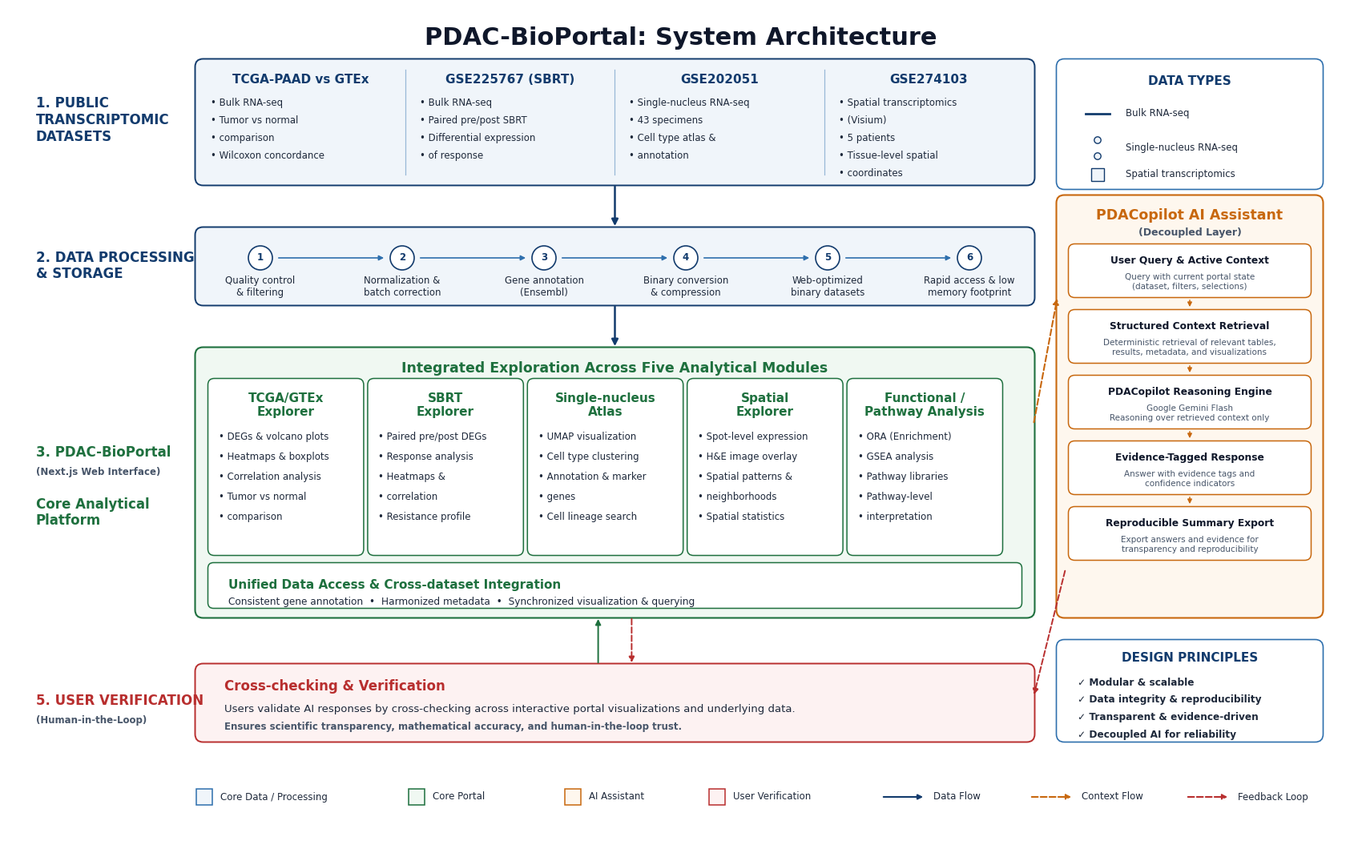

The matplotlib source for this figure:
import os
import numpy as np
import matplotlib.pyplot as plt
from matplotlib.patches import FancyBboxPatch, Rectangle, Circle, FancyArrowPatch

# ============================================================
# PDAC-BioPortal — Publication-quality system architecture
# Vector-first figure: export PDF/SVG for publication/poster
# ============================================================

# ---------- Figure Dimensions ----------
FIG_W = 16.8
FIG_H = 10.6

fig = plt.figure(figsize=(FIG_W, FIG_H), dpi=300)
ax = fig.add_axes([0, 0, 1, 1])
ax.set_xlim(0, FIG_W)
ax.set_ylim(0, FIG_H)
ax.axis("off")

# ---------- Colors (Publication-grade Palette) ----------
NAVY = "#123B6D"
BLUE = "#2E6FAD"
BLUE_LIGHT = "#F0F5FA"

GREEN = "#1E703E"
GREEN_LIGHT = "#F0F8F2"

ORANGE = "#C8680E"
ORANGE_LIGHT = "#FEF7EE"

RED = "#B82E2E"
RED_LIGHT = "#FDF2F2"

DARK = "#1E293B"
GRAY = "#475569"
LIGHT_GRAY = "#F8FAFC"
WHITE = "#FFFFFF"

# ---------- Typography (Large, Clear, Legible) ----------
TITLE_SIZE = 22
SECTION_SIZE = 12.0
HEADER_SIZE = 11.0
BODY_SIZE = 9.5
SMALL_SIZE = 8.5
TINY_SIZE = 7.5

FONT = "DejaVu Sans"

# ============================================================
# Helper functions
# ============================================================

def box(x, y, w, h, edge, face=WHITE,
        radius=0.10, lw=1.3, alpha=1.0, zorder=1):
    p = FancyBboxPatch(
        (x, y), w, h,
        boxstyle=f"round,pad=0.015,rounding_size={radius}",
        linewidth=lw,
        edgecolor=edge,
        facecolor=face,
        alpha=alpha,
        zorder=zorder
    )
    ax.add_patch(p)
    return p


def text(x, y, s, size=BODY_SIZE, color=DARK,
         weight="normal", ha="left", va="center",
         linespacing=1.18, zorder=5):
    return ax.text(
        x, y, s,
        fontsize=size,
        color=color,
        fontfamily=FONT,
        fontweight=weight,
        ha=ha,
        va=va,
        linespacing=linespacing,
        zorder=zorder
    )


def arrow(x1, y1, x2, y2, color=NAVY,
          lw=1.5, style="-|>", mutation=11,
          linestyle="-", zorder=4):
    a = FancyArrowPatch(
        (x1, y1), (x2, y2),
        arrowstyle=style,
        mutation_scale=mutation,
        linewidth=lw,
        linestyle=linestyle,
        color=color,
        shrinkA=2,
        shrinkB=2,
        zorder=zorder
    )
    ax.add_patch(a)
    return a


def bullet_list(x, y, items, spacing=0.22,
                size=SMALL_SIZE, color=DARK):
    for i, item in enumerate(items):
        text(x, y - i * spacing, "• " + item,
             size=size, color=color, va="center")


def section_label(x, y, number, title, subtitle=None, color=NAVY):
    text(x, y, f"{number}. {title}",
         size=SECTION_SIZE,
         color=color,
         weight="bold")
    if subtitle:
        text(x, y - 0.25, subtitle,
             size=SMALL_SIZE,
             color=GRAY,
             weight="bold")


# ============================================================
# TITLE
# ============================================================

text(
    FIG_W / 2.0, 10.22,
    "PDAC-BioPortal: System Architecture",
    size=TITLE_SIZE,
    color="#0F172A",
    weight="bold",
    ha="center"
)

# ============================================================
# LEFT SECTION LABELS
# ============================================================

section_label(
    0.35, 9.20,
    "1", "PUBLIC\nTRANSCRIPTOMIC\nDATASETS",
    color=NAVY
)

section_label(
    0.35, 7.38,
    "2", "DATA PROCESSING\n& STORAGE",
    color=NAVY
)

section_label(
    0.35, 5.05,
    "3", "PDAC-BioPortal",
    "(Next.js Web Interface)",
    color=GREEN
)

text(
    0.35, 4.30,
    "Core Analytical\nPlatform",
    size=SECTION_SIZE,
    color=GREEN,
    weight="bold"
)

section_label(
    0.35, 1.95,
    "5", "USER VERIFICATION",
    "(Human-in-the-Loop)",
    color=RED
)

# ============================================================
# 1. PUBLIC DATASETS
# ============================================================

x0 = 2.35
y0 = 8.40
W = 10.45
H = 1.55

box(x0, y0, W, H, NAVY, BLUE_LIGHT, radius=0.10, lw=1.4)

datasets = [
    (
        "TCGA-PAAD vs GTEx",
        [
            "Bulk RNA-seq",
            "Tumor vs normal",
            "comparison",
            "Wilcoxon concordance"
        ]
    ),
    (
        "GSE225767 (SBRT)",
        [
            "Bulk RNA-seq",
            "Paired pre/post SBRT",
            "Differential expression",
            "of response"
        ]
    ),
    (
        "GSE202051",
        [
            "Single-nucleus RNA-seq",
            "43 specimens",
            "Cell type atlas &",
            "annotation"
        ]
    ),
    (
        "GSE274103",
        [
            "Spatial transcriptomics",
            "(Visium)",
            "5 patients",
            "Tissue-level spatial",
            "coordinates"
        ]
    )
]

col_w = W / 4

for i, (title_, items) in enumerate(datasets):
    cx = x0 + i * col_w

    if i > 0:
        ax.plot(
            [cx, cx],
            [y0 + 0.12, y0 + H - 0.12],
            color=BLUE,
            linewidth=0.9,
            alpha=0.45,
            zorder=2
        )

    text(
        cx + col_w / 2,
        y0 + H - 0.25,
        title_,
        size=HEADER_SIZE,
        color=NAVY,
        weight="bold",
        ha="center"
    )

    bullet_list(
        cx + 0.18,
        y0 + H - 0.54,
        items,
        spacing=0.22,
        size=SMALL_SIZE,
        color=DARK
    )

# ============================================================
# DATA TYPES LEGEND
# ============================================================

x_dt = 13.10
box(
    x_dt, 8.35, 3.30, 1.60,
    BLUE,
    WHITE,
    lw=1.2,
    radius=0.10
)

text(
    x_dt + 1.65, 9.68,
    "DATA TYPES",
    size=HEADER_SIZE,
    color=NAVY,
    weight="bold",
    ha="center"
)

# Bulk icon
ax.plot([x_dt + 0.35, x_dt + 0.65], [9.28, 9.28],
        color=NAVY, lw=2.0, zorder=3)
text(x_dt + 0.85, 9.28, "Bulk RNA-seq", size=SMALL_SIZE, color=DARK)

# snRNA icon
for yy in [8.95, 8.75, 8.55]:
    ax.add_patch(
        Circle((x_dt + 0.50, yy), 0.042,
               facecolor=BLUE_LIGHT,
               edgecolor=NAVY,
               linewidth=1.0,
               zorder=3)
    )

text(x_dt + 0.85, 8.85,
     "Single-nucleus RNA-seq",
     size=SMALL_SIZE, color=DARK)

# Spatial icon
ax.add_patch(
    Rectangle((x_dt + 0.42, 8.44), 0.16, 0.16,
              facecolor=BLUE_LIGHT, edgecolor=NAVY, lw=1.0, zorder=3)
)
text(x_dt + 0.85, 8.52,
     "Spatial transcriptomics",
     size=SMALL_SIZE, color=DARK)

# ============================================================
# DATA FLOW TO PROCESSING
# ============================================================

arrow(
    x0 + W / 2, 8.40,
    x0 + W / 2, 7.85,
    color=NAVY, lw=1.8, mutation=12
)

# ============================================================
# 2. DATA PROCESSING & STORAGE
# ============================================================

x2 = 2.35
y2 = 6.90
W2 = 10.45
H2 = 0.95

box(x2, y2, W2, H2, NAVY, BLUE_LIGHT, radius=0.10, lw=1.4)

processes = [
    "Quality control\n& filtering",
    "Normalization &\nbatch correction",
    "Gene annotation\n(Ensembl)",
    "Binary conversion\n& compression",
    "Web-optimized\nbinary datasets",
    "Rapid access & low\nmemory footprint"
]

px = np.linspace(x2 + 0.80, x2 + W2 - 0.80, len(processes))

for i, (xx, label) in enumerate(zip(px, processes)):
    # Circle marker
    ax.add_patch(
        Circle(
            (xx, y2 + 0.58),
            0.15,
            facecolor=WHITE,
            edgecolor=NAVY,
            linewidth=1.2,
            zorder=3
        )
    )

    text(
        xx,
        y2 + 0.58,
        str(i + 1),
        size=8.5,
        color=NAVY,
        weight="bold",
        ha="center"
    )

    text(
        xx,
        y2 + 0.22,
        label,
        size=SMALL_SIZE,
        color=DARK,
        ha="center"
    )

    if i < len(processes) - 1:
        arrow(
            xx + 0.20,
            y2 + 0.58,
            px[i + 1] - 0.20,
            y2 + 0.58,
            color=BLUE,
            lw=1.2,
            mutation=9
        )

# ============================================================
# FLOW TO PORTAL
# ============================================================

arrow(
    x0 + W / 2, 6.90,
    x0 + W / 2, 6.35,
    color=NAVY, lw=1.8, mutation=12
)

# ============================================================
# 3. PDAC-BioPortal CORE
# ============================================================

x3 = 2.35
y3 = 3.00
W3 = 10.45
H3 = 3.35

box(x3, y3, W3, H3, GREEN, GREEN_LIGHT, radius=0.10, lw=1.5)

text(
    x3 + W3 / 2,
    y3 + H3 - 0.25,
    "Integrated Exploration Across Five Analytical Modules",
    size=SECTION_SIZE + 0.5,
    color=GREEN,
    weight="bold",
    ha="center"
)

modules = [
    (
        "TCGA/GTEx\nExplorer",
        [
            "DEGs & volcano plots",
            "Heatmaps & boxplots",
            "Correlation analysis",
            "Tumor vs normal",
            "comparison"
        ]
    ),
    (
        "SBRT\nExplorer",
        [
            "Paired pre/post DEGs",
            "Response analysis",
            "Heatmaps &",
            "correlation",
            "Resistance profile"
        ]
    ),
    (
        "Single-nucleus\nAtlas",
        [
            "UMAP visualization",
            "Cell type clustering",
            "Annotation & marker",
            "genes",
            "Cell lineage search"
        ]
    ),
    (
        "Spatial\nExplorer",
        [
            "Spot-level expression",
            "H&E image overlay",
            "Spatial patterns &",
            "neighborhoods",
            "Spatial statistics"
        ]
    ),
    (
        "Functional /\nPathway Analysis",
        [
            "ORA (Enrichment)",
            "GSEA analysis",
            "Pathway libraries",
            "Pathway-level",
            "interpretation"
        ]
    )
]

mx = x3 + 0.16
my = y3 + 0.78
mh = 2.18
mw = (W3 - 0.48) / 5

for i, (title_, items) in enumerate(modules):
    xx = mx + i * mw

    box(
        xx,
        my,
        mw - 0.08,
        mh,
        GREEN,
        WHITE,
        radius=0.08,
        lw=1.1
    )

    text(
        xx + (mw - 0.08) / 2,
        my + mh - 0.32,
        title_,
        size=HEADER_SIZE,
        color=GREEN,
        weight="bold",
        ha="center"
    )

    bullet_list(
        xx + 0.12,
        my + mh - 0.72,
        items,
        spacing=0.25,
        size=SMALL_SIZE,
        color=DARK
    )

# Unified data access bar
box(
    x3 + 0.16,
    y3 + 0.12,
    W3 - 0.32,
    0.54,
    GREEN,
    WHITE,
    radius=0.07,
    lw=1.1
)

text(
    x3 + 0.40,
    y3 + 0.40,
    "Unified Data Access & Cross-dataset Integration",
    size=HEADER_SIZE,
    color=GREEN,
    weight="bold"
)

text(
    x3 + 0.40,
    y3 + 0.19,
    "Consistent gene annotation  •  Harmonized metadata  •  Synchronized visualization & querying",
    size=SMALL_SIZE + 0.2,
    color=DARK
)

# ============================================================
# 4. PDACopilot — RIGHT SIDE (Clean, unhighlighted, standard Gemini Flash)
# ============================================================

x4 = 13.10
y4 = 3.00
W4 = 3.30
H4 = 5.25

box(x4, y4, W4, H4, ORANGE, ORANGE_LIGHT, radius=0.10, lw=1.5)

text(
    x4 + W4 / 2,
    y4 + H4 - 0.24,
    "PDACopilot AI Assistant",
    size=SECTION_SIZE + 0.5,
    color=ORANGE,
    weight="bold",
    ha="center"
)

text(
    x4 + W4 / 2,
    y4 + H4 - 0.46,
    "(Decoupled Layer)",
    size=SMALL_SIZE + 0.5,
    color=GRAY,
    weight="bold",
    ha="center"
)

ai_steps = [
    (
        "User Query & Active Context",
        "Query with current portal state\n(dataset, filters, selections)"
    ),
    (
        "Structured Context Retrieval",
        "Deterministic retrieval of relevant tables,\nresults, metadata, and visualizations"
    ),
    (
        "PDACopilot Reasoning Engine",
        "Google Gemini Flash\nReasoning over retrieved context only"
    ),
    (
        "Evidence-Tagged Response",
        "Answer with evidence tags and\nconfidence indicators"
    ),
    (
        "Reproducible Summary Export",
        "Export answers and evidence for\ntransparency and reproducibility"
    )
]

ai_y = y4 + H4 - 1.25

for i, (head, desc) in enumerate(ai_steps):
    bh = 0.64

    box(
        x4 + 0.15,
        ai_y,
        W4 - 0.30,
        bh,
        ORANGE,
        WHITE,
        radius=0.08,
        lw=1.1
    )

    text(
        x4 + W4 / 2,
        ai_y + 0.44,
        head,
        size=8.8,
        color="#0F172A",
        weight="bold",
        ha="center"
    )

    text(
        x4 + W4 / 2,
        ai_y + 0.18,
        desc,
        size=7.5,
        color=GRAY,
        ha="center"
    )

    if i < len(ai_steps) - 1:
        arrow(
            x4 + W4 / 2,
            ai_y - 0.02,
            x4 + W4 / 2,
            ai_y - 0.16,
            color=ORANGE,
            lw=1.1,
            mutation=8
        )

    ai_y -= 0.82

# ============================================================
# CONTEXT FLOW FROM PORTAL TO AI
# ============================================================

arrow(
    x3 + W3,
    y3 + H3 - 0.95,
    x4,
    y4 + H4 - 1.25,
    color=ORANGE,
    lw=1.5,
    linestyle="--",
    mutation=10
)

# ============================================================
# 5. USER VERIFICATION
# ============================================================

x5 = 2.35
y5 = 1.45
W5 = 10.45
H5 = 0.95

box(
    x5,
    y5,
    W5,
    H5,
    RED,
    RED_LIGHT,
    radius=0.10,
    lw=1.4
)

text(
    x5 + 0.35,
    y5 + 0.68,
    "Cross-checking & Verification",
    size=SECTION_SIZE,
    color=RED,
    weight="bold"
)

text(
    x5 + 0.35,
    y5 + 0.40,
    "Users validate AI responses by cross-checking across interactive portal visualizations and underlying data.",
    size=BODY_SIZE,
    color=DARK
)

text(
    x5 + 0.35,
    y5 + 0.17,
    "Ensures scientific transparency, mathematical accuracy, and human-in-the-loop trust.",
    size=SMALL_SIZE,
    color=GRAY,
    weight="bold"
)

# ============================================================
# HUMAN FEEDBACK LOOP
# ============================================================

# Arrow from AI to Verification
arrow(
    x4 + 0.10,
    y4 + 0.60,
    x5 + W5,
    y5 + 0.55,
    color=RED,
    lw=1.4,
    linestyle="--",
    mutation=10
)

# Bi-directional flow between Verification and Portal
arrow(
    x5 + W5 * 0.48,
    y5 + H5,
    x5 + W5 * 0.48,
    y3,
    color=GREEN,
    lw=1.4,
    mutation=10
)

arrow(
    x5 + W5 * 0.52,
    y3,
    x5 + W5 * 0.52,
    y5 + H5,
    color=RED,
    lw=1.4,
    linestyle="--",
    mutation=10
)

# ============================================================
# DESIGN PRINCIPLES
# ============================================================

box(
    13.10,
    1.45,
    3.30,
    1.25,
    BLUE,
    WHITE,
    lw=1.2,
    radius=0.10
)

text(
    13.10 + 1.65,
    2.48,
    "DESIGN PRINCIPLES",
    size=HEADER_SIZE,
    color=NAVY,
    weight="bold",
    ha="center"
)

principles = [
    "Modular & scalable",
    "Data integrity & reproducibility",
    "Transparent & evidence-driven",
    "Decoupled AI for reliability"
]

for i, p in enumerate(principles):
    text(
        13.35,
        2.18 - i * 0.22,
        "✓ " + p,
        size=SMALL_SIZE + 0.2,
        color=DARK,
        weight="bold"
    )

# ============================================================
# LEGEND
# ============================================================

legend_y = 0.65

# Data
ax.add_patch(Rectangle(
    (2.35, legend_y), 0.20, 0.20,
    facecolor=BLUE_LIGHT, edgecolor=BLUE, lw=1.1
))
text(2.65, legend_y + 0.10,
     "Core Data / Processing",
     size=SMALL_SIZE, color=DARK)

# Portal
ax.add_patch(Rectangle(
    (5.00, legend_y), 0.20, 0.20,
    facecolor=GREEN_LIGHT, edgecolor=GREEN, lw=1.1
))
text(5.30, legend_y + 0.10,
     "Core Portal",
     size=SMALL_SIZE, color=DARK)

# AI
ax.add_patch(Rectangle(
    (6.95, legend_y), 0.20, 0.20,
    facecolor=ORANGE_LIGHT, edgecolor=ORANGE, lw=1.1
))
text(7.25, legend_y + 0.10,
     "AI Assistant",
     size=SMALL_SIZE, color=DARK)

# User
ax.add_patch(Rectangle(
    (8.75, legend_y), 0.20, 0.20,
    facecolor=RED_LIGHT, edgecolor=RED, lw=1.1
))
text(9.05, legend_y + 0.10,
     "User Verification",
     size=SMALL_SIZE, color=DARK)

# Data flow
arrow(
    10.90, legend_y + 0.10,
    11.45, legend_y + 0.10,
    color=NAVY,
    lw=1.5,
    mutation=9
)
text(
    11.55, legend_y + 0.10,
    "Data Flow",
    size=SMALL_SIZE, color=DARK
)

# Context
arrow(
    12.75, legend_y + 0.10,
    13.30, legend_y + 0.10,
    color=ORANGE,
    lw=1.5,
    linestyle="--",
    mutation=9
)
text(
    13.40, legend_y + 0.10,
    "Context Flow",
    size=SMALL_SIZE, color=DARK
)

# Feedback
arrow(
    14.70, legend_y + 0.10,
    15.25, legend_y + 0.10,
    color=RED,
    lw=1.5,
    linestyle="--",
    mutation=9
)
text(
    15.35, legend_y + 0.10,
    "Feedback Loop",
    size=SMALL_SIZE, color=DARK
)

# ============================================================
# EXPORT
# ============================================================

output_dir = "d:/DATA/PDAC_BioPortal/Figures"
os.makedirs(output_dir, exist_ok=True)

pdf_path = os.path.join(output_dir, "PDAC_BioPortal_System_Architecture.pdf")
svg_path = os.path.join(output_dir, "PDAC_BioPortal_System_Architecture.svg")
png_300_path = os.path.join(output_dir, "PDAC_BioPortal_System_Architecture_300dpi.png")
png_600_path = os.path.join(output_dir, "PDAC_BioPortal_System_Architecture_600dpi.png")
fig1_path = os.path.join(output_dir, "Fig1.png")

plt.savefig(pdf_path, bbox_inches="tight", facecolor="white")
plt.savefig(svg_path, bbox_inches="tight", facecolor="white")
plt.savefig(png_300_path, dpi=300, bbox_inches="tight", facecolor="white")
plt.savefig(png_600_path, dpi=600, bbox_inches="tight", facecolor="white")
plt.savefig(fig1_path, dpi=300, bbox_inches="tight", facecolor="white")

print("All figures re-exported with perfect margins!")
